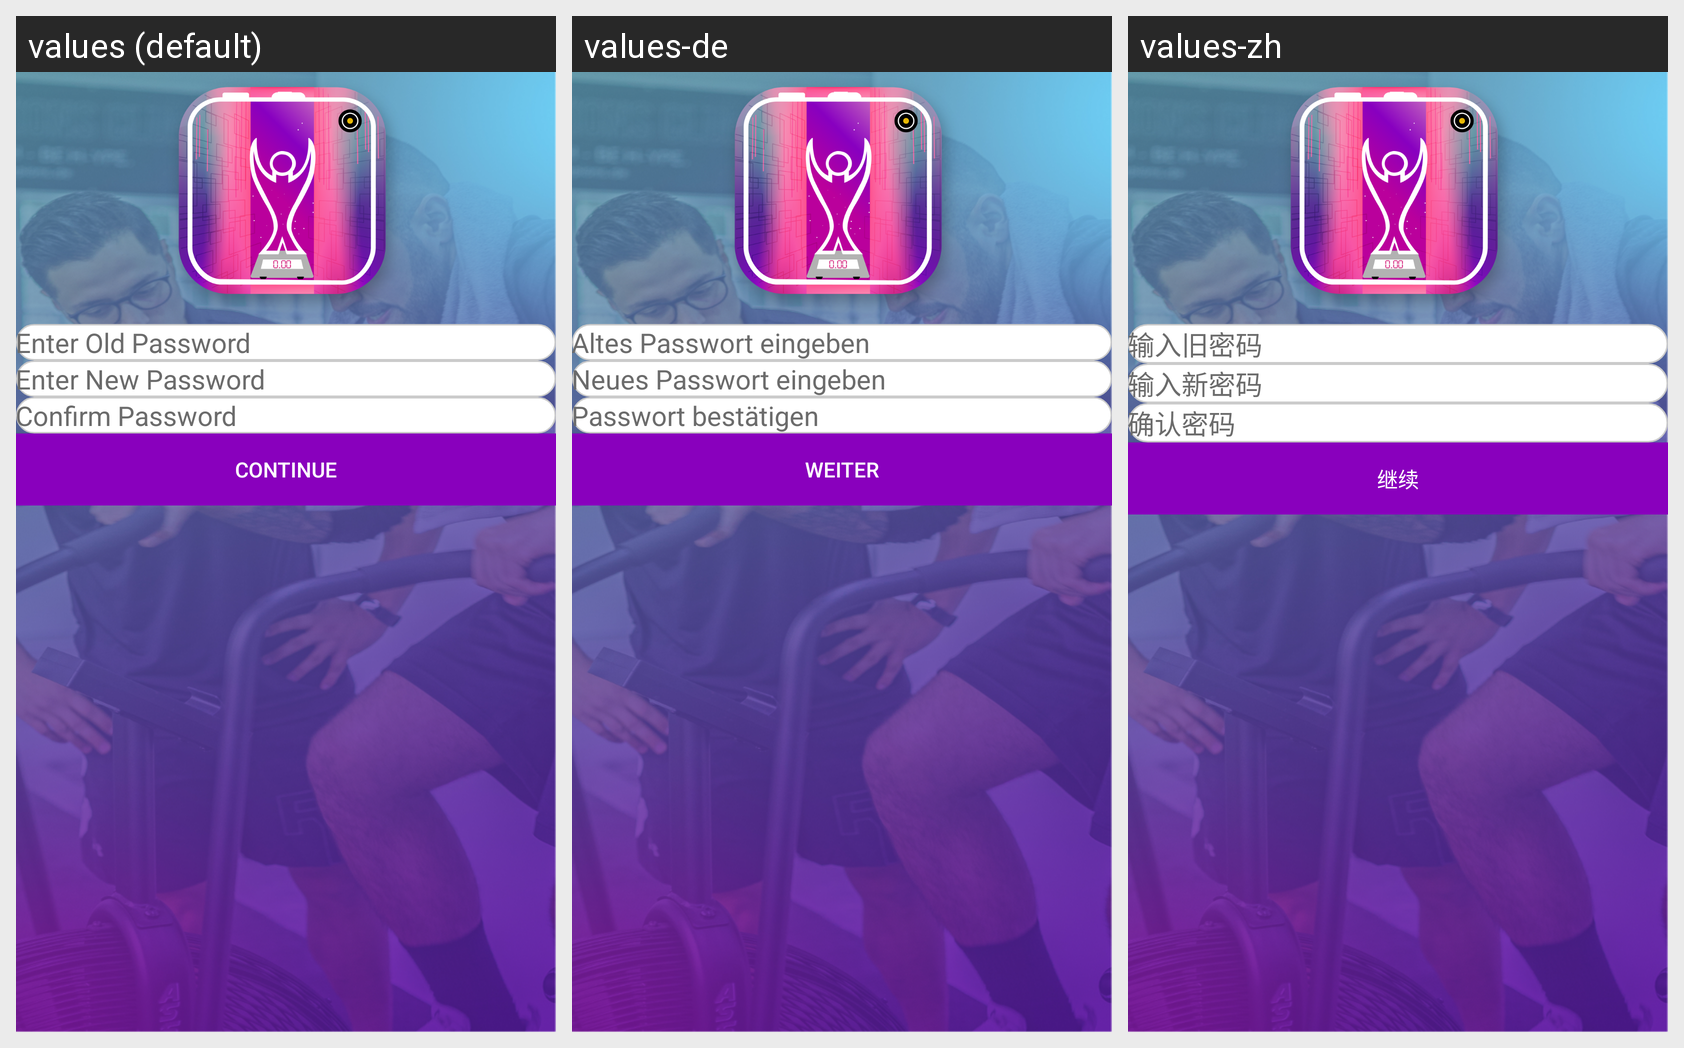

Strings drawn on this Android screen and how each of the app's shown locales translates them:
Android screen res/layout/fragment_update_password.xml rendered under 3 locales, left to right: values (default), values-de, values-zh. Device: Nexus 5 (rendered at 1080×1920; each locale shown at half size, 540×960, under a caption strip naming it); theme Theme.Tafcha.
Other locales in the repository, not shown: values-ar, values-fr, values-ru.
Strings drawn on this screen, with the default value and each locale's value (text and hints the layout hard-codes, and strings that could not be matched under every locale, appear in the picture but are not listed):

enter_old_pass
  values: Enter Old Password
  values-de: Altes Passwort eingeben
  values-zh: 输入旧密码

enter_new_pass
  values: Enter New Password
  values-de: Neues Passwort eingeben
  values-zh: 输入新密码

confirm_password
  values: Confirm Password
  values-de: Passwort bestätigen
  values-zh: 确认密码

continue_
  values: Continue
  values-de: Weiter
  values-zh: 继续
